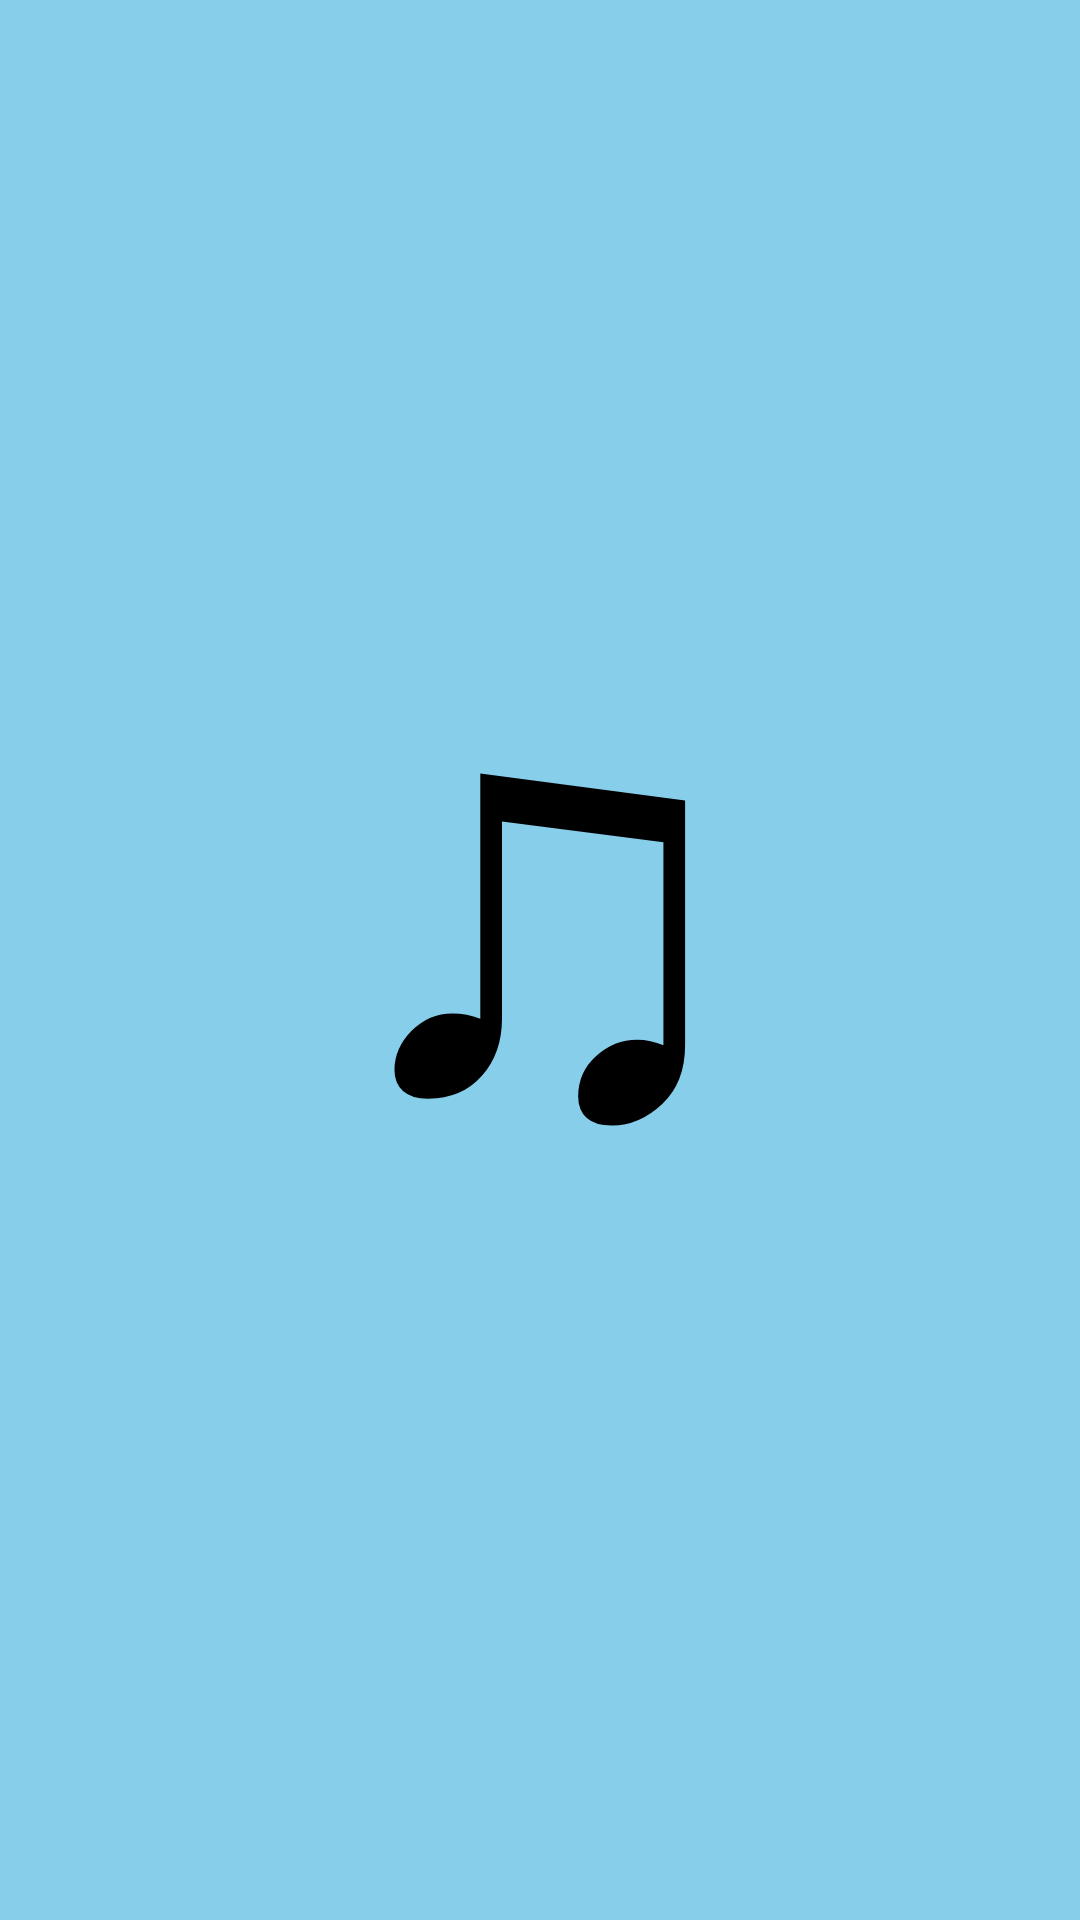

Android layout source for this screen:
<!-- AndroidManifest.xml: activity theme SemBarra -->
<!-- res/layout/activity_main.xml -->
<?xml version="1.0" encoding="utf-8"?>
<androidx.constraintlayout.widget.ConstraintLayout xmlns:android="http://schemas.android.com/apk/res/android"
    xmlns:app="http://schemas.android.com/apk/res-auto"
    xmlns:tools="http://schemas.android.com/tools"
    android:layout_width="match_parent"
    android:background="#87ceeb"
    android:layout_height="match_parent"
    tools:context=".MainActivity">

    <TextView
        android:id="@+id/textView"
        android:layout_width="232dp"
        android:layout_height="292dp"
        android:gravity="center"
        android:text="♫"
        android:textColor="@color/black"
        android:textSize="200sp"
        app:layout_constraintBottom_toBottomOf="parent"
        app:layout_constraintEnd_toEndOf="parent"
        app:layout_constraintHorizontal_bias="0.497"
        app:layout_constraintStart_toStartOf="parent"
        app:layout_constraintTop_toTopOf="parent"
        app:layout_constraintVertical_bias="0.423" />
</androidx.constraintlayout.widget.ConstraintLayout>
<!-- resources referenced by this layout -->
<resources>
  <style name="SemBarra" parent="Theme.AppCompat.Light.NoActionBar">
          <item name="windowActionBar">false</item>
          <item name="windowNoTitle">true</item>
      </style>
  <!-- not gathered from this repository: default colours our renderer supplied (Android Studio template values) -->
  <color name="black">#FF000000</color>
</resources>
